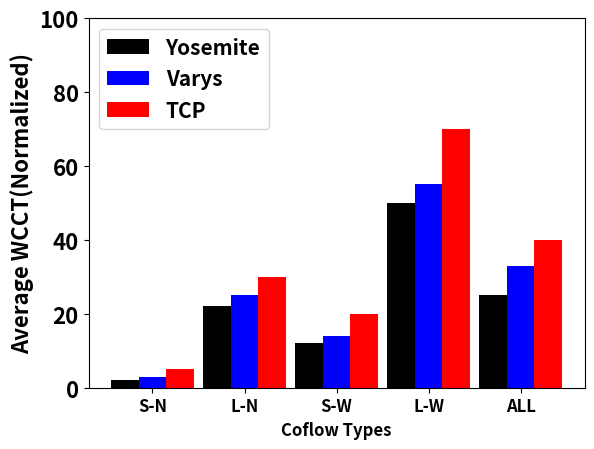
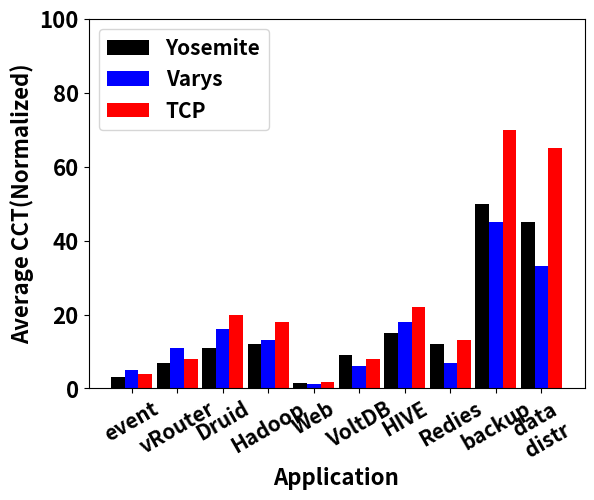
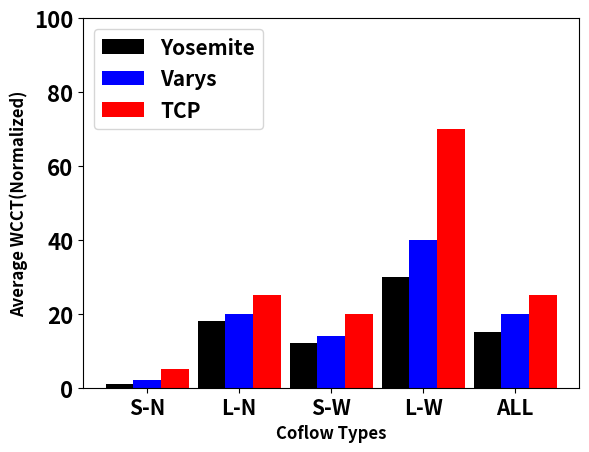
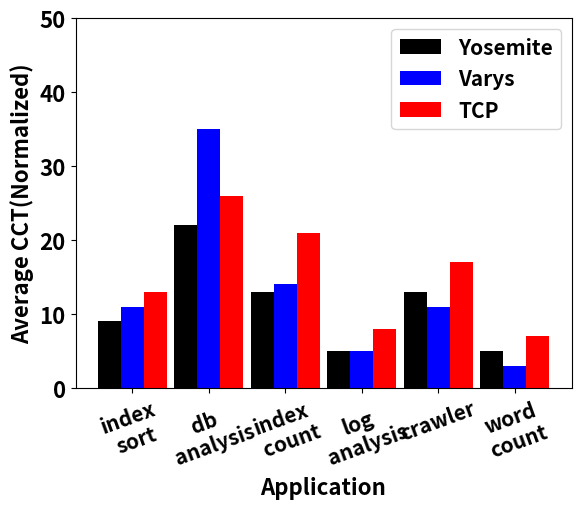

Python code for these plots, in order:
# encoding: utf-8
import numpy as np
import matplotlib.pyplot as plt
import sys
from scipy import stats

from matplotlib import rcParams
rcParams.update({'font.size': 10,'font.weight':'bold'})

patterns = ('/','//','-', '+', 'x', '\\', '\\\\', '*', 'o', 'O', '.')

##first read from file
pFabric="pFabric"
Varys="Varys"
Barrat="Barrat"
Yosemite="Yosemite"
Fair="FAIR"

DARK='DARK'



if __name__=='__main__':


	rcParams.update({'font.size': 16,'font.weight':'bold'})
	N=5
	ind = np.arange(N)  # the x locations for the groups
	width = 0.3       # the width of the bars
	#plt.xticks(fontsize=18,fontweight='bold',rotation=30,ha='center')
	fig, ax = plt.subplots()

	VarysResult=[3,25,14,55,33]
	YosemiteResult=[2,22,12,50,25]
	wfresult=[5,30,20,70,40]


	rects3 = ax.bar(ind+2*width, wfresult, width,color='red',ecolor='k')
	rects1 = ax.bar(ind, YosemiteResult, width,color='black',ecolor='k')
	rects2 = ax.bar(ind+width, VarysResult, width,color='blue',ecolor='k')

	ax.set_xticks(ind+width)
	plt.setp(ax.xaxis.get_majorticklabels())
	ax.set_xticklabels(('S-N','L-N','S-W','L-W','ALL'),fontsize=12,fontweight='bold')
	ax.set_yticklabels((0,20,40,60,80,100),fontsize=16,fontweight='bold')
	ax.legend((rects1[0],rects2[0],rects3[0]), ('Yosemite','Varys','TCP'),loc=0,fontsize=15)
	ax.set_ylabel('Average WCCT(Normalized)',fontsize=16,fontweight='bold')
	ax.set_ylim([0,100])
	ax.set_xlabel('Coflow Types',fontsize=12,fontweight='bold')
	fig.savefig("evaluation_motivation1.eps")

	VarysResult=[5,11,16,13,1.3,6,18,7,45,33]
	YosemiteResult=[3,7,11,12,1.5,9,15,12,50,45]
	wfresult=[4,8,20,18,1.7,8,22,13,70,65]


	rcParams.update({'font.size': 16,'font.weight':'bold'})
	N=10
	ind = np.arange(N)  # the x locations for the groups
	width = 0.3       # the width of the bars
	#plt.xticks(fontsize=18,fontweight='bold',rotation=30,ha='center')
	fig, ax = plt.subplots()

	rects3 = ax.bar(ind+2*width, wfresult, width,color='red',ecolor='k')
	rects1 = ax.bar(ind, YosemiteResult, width,color='black',ecolor='k')
	rects2 = ax.bar(ind+width, VarysResult, width,color='blue',ecolor='k')


	ax.set_xticks(ind+width)
	plt.setp(ax.xaxis.get_majorticklabels(), rotation=30)
	ax.set_xticklabels(('event','vRouter','Druid','Hadoop','Web','VoltDB','HIVE','Redies','backup','data\ndistr'),fontsize=15,fontweight='bold')
	ax.set_yticklabels((0,20,40,60,80,100),fontsize=16,fontweight='bold')
	ax.legend((rects1[0],rects2[0],rects3[0]), ('Yosemite','Varys','TCP'),loc=0,fontsize=15)
	ax.set_ylabel('Average CCT(Normalized)',fontsize=16,fontweight='bold')
	ax.set_ylim([0,100])
	ax.set_xlabel('Application',fontsize=16,fontweight='bold')
	#plt.figure(figsize=(12,3))
	#plt.show()
	fig.savefig("evaluation_motivation2.eps")



	VarysResult=[2,20,14,40,20]
	YosemiteResult=[1,18,12,30,15]
	wfresult=[5,25,20,70,25]

	N=5
	ind = np.arange(N)  # the x locations for the groups
	width = 0.3       # the width of the bars
	#plt.xticks(fontsize=18,fontweight='bold',rotation=30,ha='center')
	fig, ax = plt.subplots()

	rects3 = ax.bar(ind+2*width, wfresult, width,color='red',ecolor='k')
	rects1 = ax.bar(ind, YosemiteResult, width,color='black',ecolor='k')
	rects2 = ax.bar(ind+width, VarysResult, width,color='blue',ecolor='k')

	ax.set_xticks(ind+width)
	plt.setp(ax.xaxis.get_majorticklabels())
	ax.set_xticklabels(('S-N','L-N','S-W','L-W','ALL'),fontsize=15,fontweight='bold')
	ax.set_yticklabels((0,20,40,60,80,100,120,140),fontsize=16,fontweight='bold')
	ax.legend((rects1[0],rects2[0],rects3[0]), ('Yosemite','Varys','TCP'),loc=0,fontsize=15)
	ax.set_ylabel('Average WCCT(Normalized)',fontsize=12,fontweight='bold')
	ax.set_ylim([0,100])
	ax.set_xlabel('Coflow Types',fontsize=12,fontweight='bold')
	fig.savefig("evaluation_motivation3.eps")


	VarysResult=[11,35,14,5,11,3]
	YosemiteResult=[9,22,13,5,13,5]
	wfresult=[13,26,21,8,17,7]


	rcParams.update({'font.size': 16,'font.weight':'bold'})
	N=6
	ind = np.arange(N)  # the x locations for the groups
	width = 0.3       # the width of the bars
	#plt.xticks(fontsize=18,fontweight='bold',rotation=30,ha='center')
	fig, ax = plt.subplots()

	rects3 = ax.bar(ind+2*width, wfresult, width,color='red',ecolor='k')
	rects1 = ax.bar(ind, YosemiteResult, width,color='black',ecolor='k')
	rects2 = ax.bar(ind+width, VarysResult, width,color='blue',ecolor='k')


	ax.set_xticks(ind+width)
	plt.setp(ax.xaxis.get_majorticklabels(), rotation=20)
	ax.set_xticklabels(('index\nsort','db\n analysis','index\n count','log\n analysis','crawler','word\ncount'),fontsize=15,fontweight='bold')
	ax.set_yticklabels((0,10,20,30,40,50),fontsize=16,fontweight='bold')
	ax.legend((rects1[0],rects2[0],rects3[0]), ('Yosemite','Varys','TCP'),loc=0,fontsize=15)
	ax.set_ylabel('Average CCT(Normalized)',fontsize=16,fontweight='bold')
	ax.set_ylim([0,50])
	ax.set_xlabel('Application',fontsize=16,fontweight='bold')
	#plt.figure(figsize=(12,3))
	#plt.show()
	fig.savefig("evaluation_motivation4.eps")





